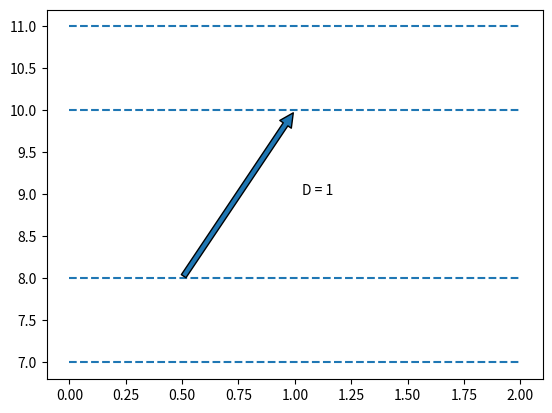

Source code (Python):
import matplotlib.pyplot as plt



plt.hlines(7, 0, 2, linestyles='dashed')
plt.hlines(11, 0, 2, linestyles='dashed')
plt.hlines(10, 0, 2, linestyles='dashed')
plt.hlines(8, 0, 2, linestyles='dashed')
plt.annotate('', 
	xy=(1, 10), xycoords='data',
    	xytext=(0.5, 8), textcoords='data',
    	size=20,arrowprops=dict(arrowstyle="simple"))
plt.annotate(
    'D = 1', xy=(1, 9), xycoords='data',
    xytext=(5, 0), textcoords='offset points')

# alternatively,
# plt.text(1.01, 9, 'D = 1')

plt.show()